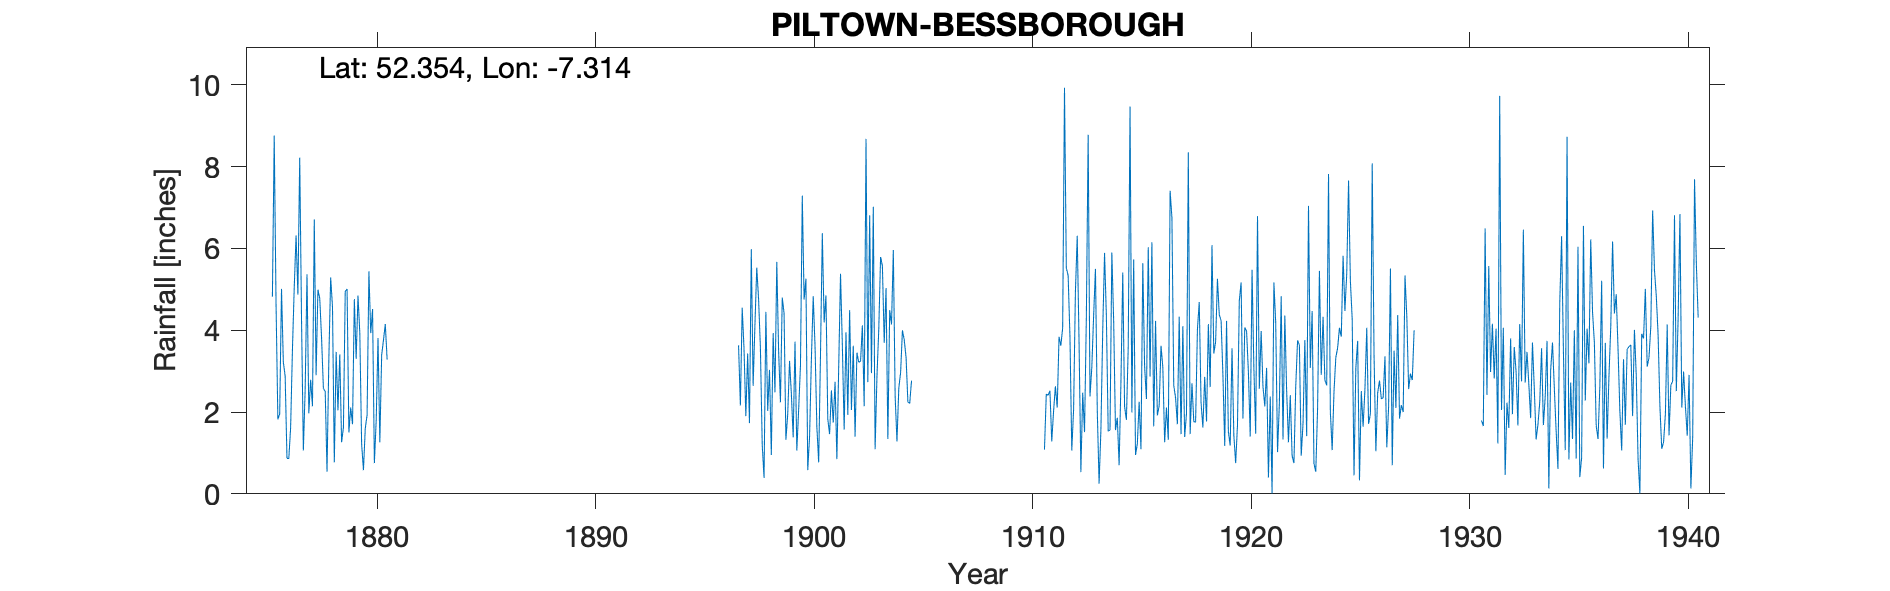

Values plotted in this chart, from the file beside it:
PILTOWN BESSBOROUGH PARK, , , , , , , , , , , , , , , , , , , , , , , 
Grid ref, IS4681922693, Long, -7.314, Lat, 52.35, Elevation, 80, ft, , , , , , , , , , , , , , , 
Station no, RR426, , , , , , , , , , , , , , , , , , , , , , 
, 1870, 1871, 1872, 1873, 1874, 1875, 1876, 1877, 1878, 1879, 1880, 1881, 1882, 1883, 1884, 1885, 1886, 1887, 1888, 1889, 1890, 1891, 1892
January, , , , , , , 1.95, 4.25, 2.58, 4.95, 1.93, , , , , , , , , , , , 
February, , , , , , , 5.01, 1.06, 2.5, 5.01, 5.44, , , , , , , , , , , , 
March, , , , , , , 3.22, 2.57, 0.54, 1.5, 3.93, , , , , , , , , , , , 
April, , , , , , , 2.88, 5.37, 3.3, 2.11, 4.52, , , , , , , , , , , , 
May, , , , , , , 0.87, 1.97, 5.29, 1.7, 0.75, , , , , , , , , , , , 
June, , , , , , , 0.86, 2.79, 4.57, 4.76, 1.79, , , , , , , , , , , , 
July, , , , , , , 1.61, 2.14, 0.77, 3.3, 3.81, , , , , , , , , , , , 
August, , , , , , , 3.53, 6.71, 3.47, 4.85, 1.26, , , , , , , , , , , , 
September, , , , , , 4.82, 5.06, 2.9, 2.04, 3.93, 3.39, , , , , , , , , , , , 
October, , , , , , 8.76, 6.32, 4.99, 3.41, 1.22, 3.76, , , , , , , , , , , , 
November, , , , , , 4.64, 4.87, 4.78, 1.26, 0.58, 4.15, , , , , , , , , , , , 
December, , , , , , 1.82, 8.22, 3.81, 1.62, 1.6, 3.28, , , , , , , , , , , , 
Total, , , , , , , 44.4, 43.34, 31.35, 35.51, 38.01, , , , , , , , , , , , 
